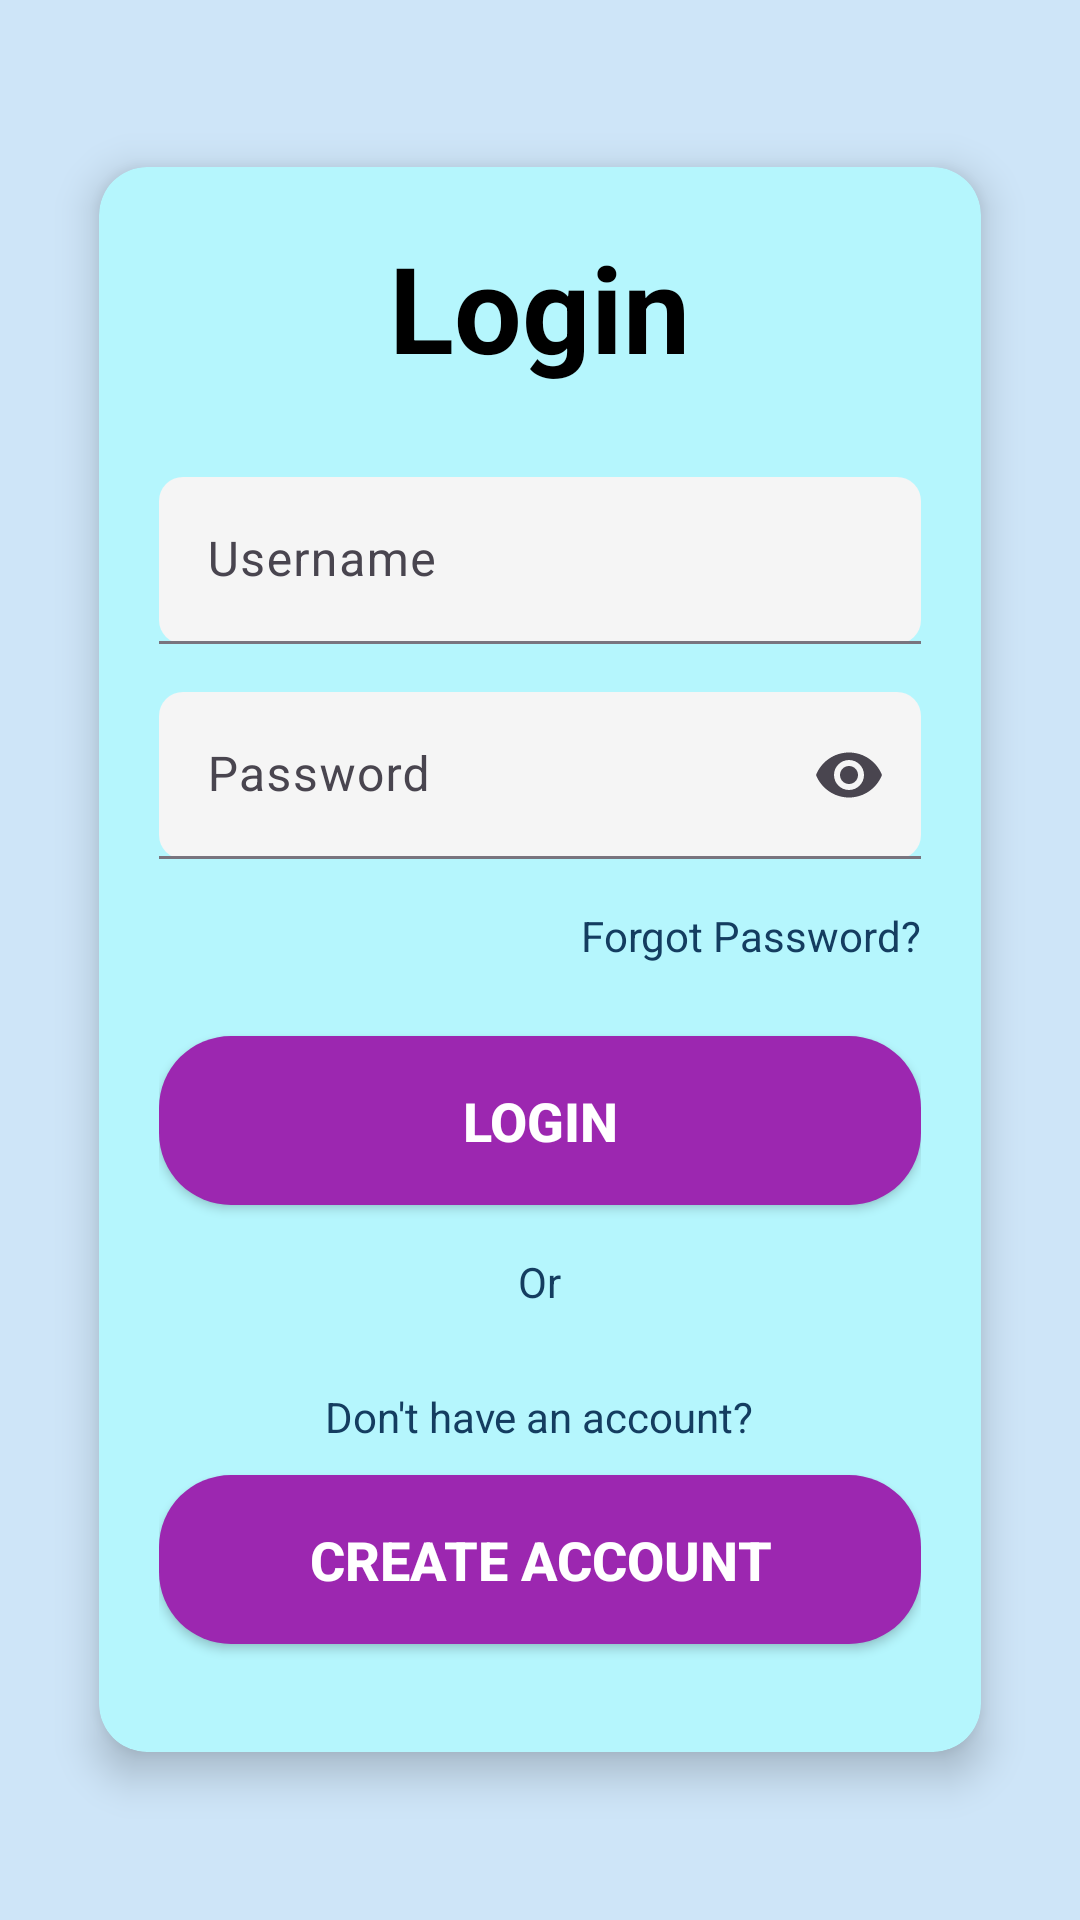

Here is an Android app screen rendered from its layout file. Give the layout XML and the strings, colors and styles it references.
<!-- AndroidManifest.xml: application theme Theme.Note77 -->
<!-- res/layout/login_activity.xml -->
<?xml version="1.0" encoding="utf-8"?>
<LinearLayout xmlns:android="http://schemas.android.com/apk/res/android"
    xmlns:app="http://schemas.android.com/apk/res-auto"
    xmlns:tools="http://schemas.android.com/tools"
    android:id="@+id/main"
    android:layout_width="match_parent"
    android:layout_height="match_parent"
    android:fitsSystemWindows="true"
    android:orientation="vertical"
    android:background="@color/card_bluelight"
    android:gravity="center"
    tools:context=".LoginActivity">
  <androidx.cardview.widget.CardView
      android:layout_width="match_parent"
      android:layout_height="wrap_content"
      android:layout_margin="20dp"
      app:cardElevation="8dp"
      app:cardCornerRadius="16dp"
      app:cardUseCompatPadding="true"
      android:backgroundTint="#B5F6FD">

  <LinearLayout
      android:id="@+id/login_box"
      android:layout_width="match_parent"
      android:layout_height="wrap_content"
      android:orientation="vertical"
      android:background="#B5F6FD"
      android:gravity="center"
      android:layout_margin="20dp">

    
    <TextView
        android:id="@+id/tvLoginTitle"
        android:layout_width="wrap_content"
        android:layout_height="wrap_content"
        android:layout_marginBottom="30dp"
        android:text="Login"
        android:textColor="@android:color/black"
        android:textSize="40sp"
        android:textStyle="bold" />

    
    <com.google.android.material.textfield.TextInputLayout
        android:layout_width="match_parent"
        android:layout_height="wrap_content"
        android:layout_marginBottom="16dp"
        app:boxBackgroundColor="#f5f5f5"
        app:boxBackgroundMode="filled"
        app:boxCornerRadiusTopStart="8dp"
        app:boxCornerRadiusTopEnd="8dp"
        app:boxCornerRadiusBottomStart="8dp"
        app:boxCornerRadiusBottomEnd="8dp"
        app:startIconDrawable="@drawable/ic_user">

      <com.google.android.material.textfield.TextInputEditText
          android:id="@+id/etUsername"
          android:layout_width="match_parent"
          android:layout_height="wrap_content"
          android:hint="Username"
          android:inputType="textPersonName" />
    </com.google.android.material.textfield.TextInputLayout>

    
    <com.google.android.material.textfield.TextInputLayout
        android:layout_width="match_parent"
        android:layout_height="wrap_content"
        android:layout_marginBottom="16dp"
        app:boxBackgroundColor="#f5f5f5"
        app:boxBackgroundMode="filled"
        app:boxCornerRadiusTopStart="8dp"
        app:boxCornerRadiusTopEnd="8dp"
        app:boxCornerRadiusBottomStart="8dp"
        app:boxCornerRadiusBottomEnd="8dp"
        app:startIconDrawable="@drawable/ic_lock"
        app:startIconTint="@color/black"
        app:endIconMode="password_toggle">

      <com.google.android.material.textfield.TextInputEditText
          android:id="@+id/etPassword"
          android:layout_width="match_parent"
          android:layout_height="wrap_content"
          android:hint="Password"
          android:inputType="textPassword"
          android:textColor="@android:color/black"
          android:textColorHint="#888888" />
    </com.google.android.material.textfield.TextInputLayout>

    
    <TextView
        android:id="@+id/tvForgotPassword"
        android:layout_width="wrap_content"
        android:layout_height="wrap_content"
        android:text="Forgot Password?"
        android:textColor="@color/darkGrey"
        android:textSize="14sp"
        android:layout_gravity="end"
        android:layout_marginBottom="24dp" />

    
    <Button
        android:id="@+id/login"
        android:layout_width="match_parent"
        android:layout_height="wrap_content"
        android:text="Login"
        android:textColor="@android:color/white"
        android:textStyle="bold"
        android:textSize="18sp"
        android:background="@drawable/button_primary"
        android:padding="16dp"
        android:layout_marginBottom="16dp" />

    
    <TextView
        android:layout_width="wrap_content"
        android:layout_height="wrap_content"
        android:text="Or"
        android:textColor="@color/darkGrey"
        android:layout_marginBottom="16dp" />

    
    <LinearLayout
        android:layout_width="match_parent"
        android:layout_height="wrap_content"
        android:orientation="vertical">

      <TextView
          android:text="Don't have an account?"
          android:textSize="14sp"
          android:layout_gravity="center"
          android:textColor="@color/darkGrey"
          android:layout_margin="10dp"
          android:layout_height="wrap_content"
          android:layout_width="wrap_content" />

      <Button
          android:id="@+id/create"
          android:layout_width="match_parent"
          android:layout_height="wrap_content"
          android:text="Create Account"
          android:textColor="@android:color/white"
          android:textStyle="bold"
          android:textSize="18sp"
          android:background="@drawable/button_primary"
          android:padding="16dp"
          android:layout_marginBottom="16dp" />
    </LinearLayout>

  </LinearLayout>
  </androidx.cardview.widget.CardView>

</LinearLayout>
<!-- resources referenced by this layout -->
<resources>
  <color name="black">#FF000000</color>
  <color name="card_bluelight">#CEE5F8</color>
  <color name="darkGrey">#143D60</color>
  <!-- drawable button_primary (drawable) -->
  <shape xmlns:android="http://schemas.android.com/apk/res/android">
      <solid android:color="#9C27B0" />
      <corners android:radius="24dp" />
  </shape>
  <style name="Theme.Note77" parent="Base.Theme.Note77" />
  <style name="Base.Theme.Note77" parent="Theme.Material3.DayNight.NoActionBar">
          
          
      </style>
</resources>
